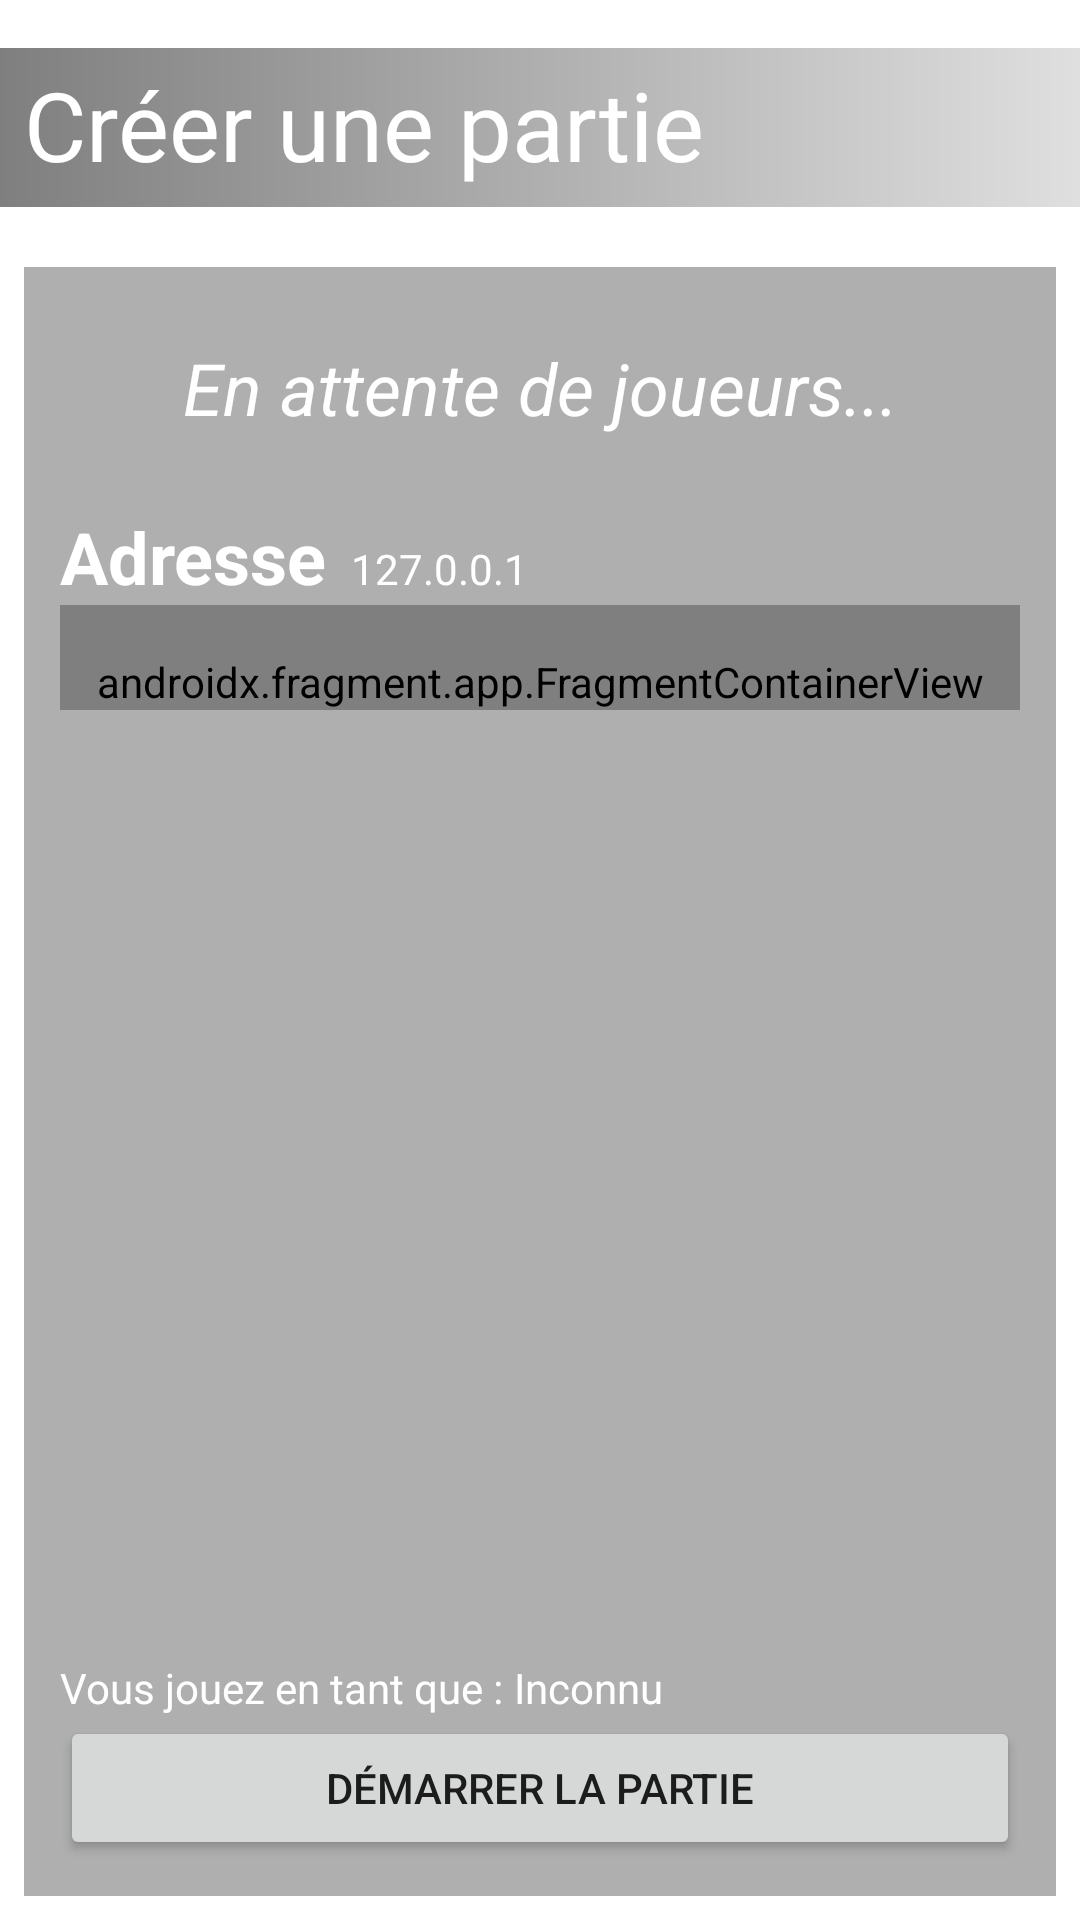

Produce the Android XML layout that renders to this screen, including the resource entries it uses.
<!-- AndroidManifest.xml: application theme Theme.SpaceOperators -->
<!-- res/layout/fragment_game_lobby.xml -->
<?xml version="1.0" encoding="utf-8"?>
<androidx.constraintlayout.widget.ConstraintLayout xmlns:android="http://schemas.android.com/apk/res/android"
    xmlns:tools="http://schemas.android.com/tools"
    android:layout_width="match_parent"
    android:layout_height="match_parent"
    xmlns:app="http://schemas.android.com/apk/res-auto"
    tools:context=".lobby.GameLobbyFragment">


    

    <TextView
        android:id="@+id/tvTitle"
        android:layout_width="match_parent"
        android:layout_height="wrap_content"
        android:text="Créer une partie"
        app:layout_constraintStart_toStartOf="parent"
        app:layout_constraintTop_toTopOf="parent"
        android:textColor="@color/white"
        android:textSize="32sp"
        android:background="@drawable/text_transparent_gradient_left"
        android:paddingTop="4dp"
        android:paddingBottom="6dp"
        android:paddingLeft="8dp"
        android:layout_marginTop="16dp"
        />


    

    <androidx.constraintlayout.widget.ConstraintLayout
        android:layout_width="match_parent"
        android:layout_height="0dp"
        app:layout_constraintTop_toBottomOf="@+id/tvTitle"
        app:layout_constraintBottom_toBottomOf="parent"
        android:paddingLeft="8dp"
        android:paddingRight="8dp"
        android:paddingBottom="8dp"
        android:paddingTop="20dp"
        >

        <LinearLayout
            android:layout_width="match_parent"
            android:layout_height="match_parent"
            android:background="@color/black_opacity_50"
            android:orientation="vertical"
            android:padding="12dp"
            app:layout_constraintBottom_toBottomOf="parent"
            app:layout_constraintLeft_toLeftOf="parent"
            app:layout_constraintRight_toRightOf="parent"
            app:layout_constraintTop_toTopOf="parent">

            <TextView
                android:id="@+id/tvLobbyStatus"
                android:layout_width="match_parent"
                android:layout_height="wrap_content"
                android:text="En attente de joueurs..."
                android:textColor="@color/white"
                android:textStyle="italic"
                android:textSize="24sp"
                android:gravity="center"
                android:layout_marginTop="12dp"
                />

            <LinearLayout
                android:id="@+id/llAddressContainer"
                android:layout_width="match_parent"
                android:layout_height="wrap_content"
                android:layout_marginTop="24dp"
                >

                <TextView
                    android:layout_width="wrap_content"
                    android:layout_height="wrap_content"
                    android:paddingRight="8dp"
                    android:text="Adresse"
                    android:textAlignment="center"
                    android:textColor="@color/white"
                    android:textSize="24sp"
                    android:textStyle="bold"
                    tools:layout_editor_absoluteX="8dp" />

                <TextView
                    android:id="@+id/tvAddress"
                    android:layout_width="wrap_content"
                    android:layout_height="wrap_content"
                    android:text="127.0.0.1"
                    android:textColor="@color/white" />

            </LinearLayout>

            <LinearLayout
                android:layout_width="match_parent"
                android:layout_height="wrap_content"
                android:orientation="vertical">

                <androidx.fragment.app.FragmentContainerView
                    android:id="@+id/rvPlayerList"
                    android:name="com.cci.spaceoperators.users.PlayerListFragment"
                    android:layout_width="match_parent"
                    android:layout_height="wrap_content"
                    android:paddingTop="16dp"
                    />

            </LinearLayout>

            <androidx.constraintlayout.widget.ConstraintLayout
                android:layout_width="match_parent"
                android:layout_height="match_parent"
                >

                <LinearLayout
                    android:layout_width="match_parent"
                    android:layout_height="wrap_content"
                    app:layout_constraintBottom_toTopOf="@+id/button"
                    app:layout_constraintEnd_toEndOf="parent"
                    app:layout_constraintStart_toStartOf="parent">

                    <TextView
                        android:layout_width="wrap_content"
                        android:layout_height="wrap_content"
                        android:text="Vous jouez en tant que : "
                        android:textColor="@color/white"
                        />
                    <TextView
                        android:id="@+id/tvUsername"
                        android:layout_width="wrap_content"
                        android:layout_height="wrap_content"
                        android:text="Inconnu"
                        android:textColor="@color/white"
                        />
                </LinearLayout>

                <Button
                    android:id="@+id/button"
                    android:layout_width="match_parent"
                    android:layout_height="wrap_content"
                    android:allowClickWhenDisabled="false"
                    android:text="Démarrer la partie"
                    app:layout_constraintBottom_toBottomOf="parent"
                    app:layout_constraintEnd_toEndOf="parent"
                    app:layout_constraintLeft_toLeftOf="parent" />
            </androidx.constraintlayout.widget.ConstraintLayout>

        </LinearLayout>

    </androidx.constraintlayout.widget.ConstraintLayout>

</androidx.constraintlayout.widget.ConstraintLayout>
<!-- resources referenced by this layout -->
<resources>
  <color name="black_opacity_50">#50000000</color>
  <color name="white">#FFFFFFFF</color>
  <!-- drawable text_transparent_gradient_left (drawable) -->
  <?xml version="1.0" encoding="utf-8"?>
  <selector xmlns:android="http://schemas.android.com/apk/res/android">
      <item>
          <shape>
              <gradient
                  android:type="linear"
                  android:startColor="@color/black_opacity_80"
                  android:endColor="@color/black_opacity_20"
                  />
          </shape>
      </item>
  </selector>
  <style name="Theme.SpaceOperators" parent="Theme.MaterialComponents.DayNight.DarkActionBar">
          
          <item name="colorPrimary">@color/purple_500</item>
          <item name="colorPrimaryVariant">@color/purple_700</item>
          <item name="colorOnPrimary">@color/white</item>
          
          <item name="colorSecondary">@color/teal_200</item>
          <item name="colorSecondaryVariant">@color/teal_700</item>
          <item name="colorOnSecondary">@color/black</item>
          
          <item name="android:statusBarColor" tools:targetApi="l">?attr/colorPrimaryVariant</item>
          
          <item name="windowActionBar">false</item>
          <item name="windowNoTitle">true</item>
          <item name="android:windowFullscreen">true</item>
      </style>
  <color name="black_opacity_80">#80000000</color>
  <color name="black_opacity_20">#20000000</color>
  <color name="purple_500">#FF6200EE</color>
  <color name="purple_700">#FF3700B3</color>
  <color name="teal_200">#FF03DAC5</color>
  <color name="teal_700">#FF018786</color>
  <color name="black">#FF000000</color>
</resources>
